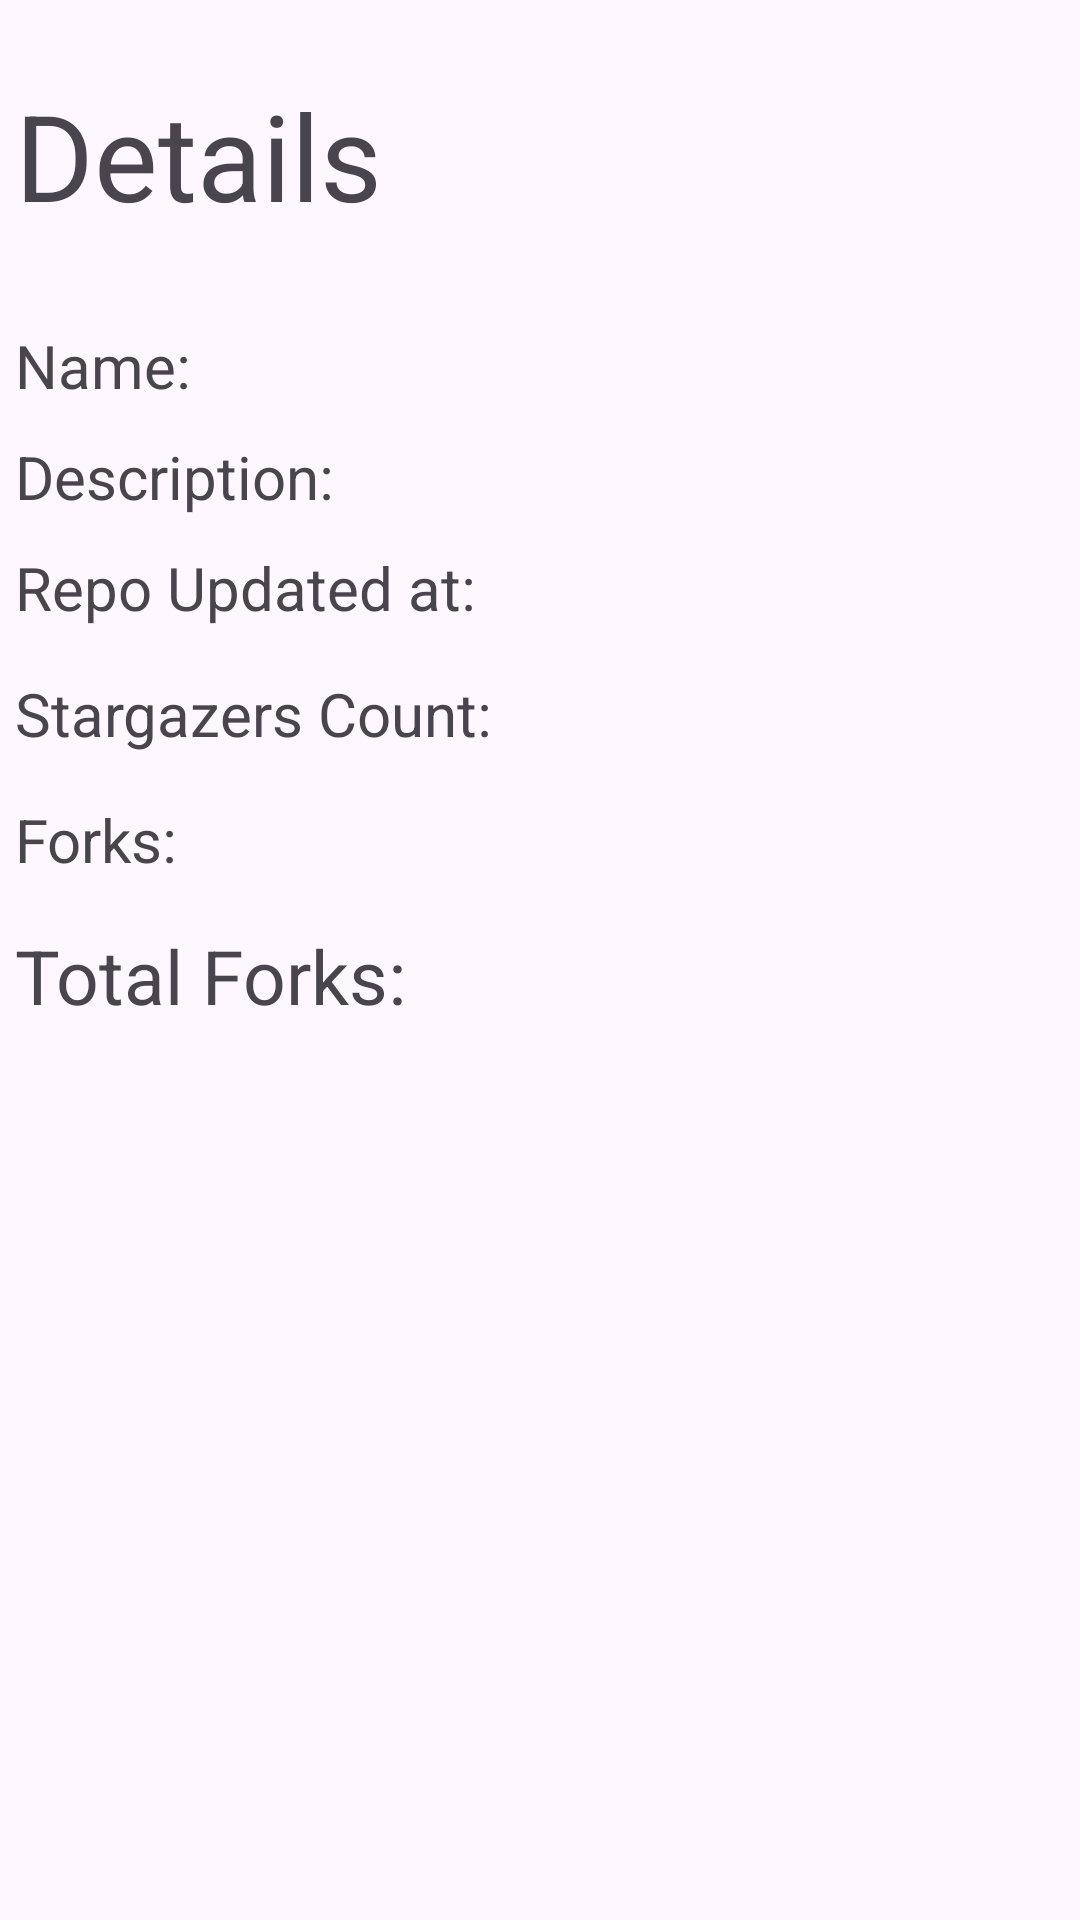

Layout XML and referenced resources for this Android screen:
<!-- AndroidManifest.xml: application theme Theme.FalguniSahaTakehome -->
<!-- res/layout/layout_user_detail_screen.xml -->
<?xml version="1.0" encoding="utf-8"?>
<LinearLayout xmlns:android="http://schemas.android.com/apk/res/android"
    android:layout_width="match_parent"
    android:layout_height="match_parent"
    android:orientation="vertical">

    <TextView
        android:id="@+id/title"
        android:layout_width="match_parent"
        android:layout_height="wrap_content"
        android:text="@string/details"
        android:layout_marginTop="@dimen/details_screen_common_top_margin"
        android:padding="@dimen/list_item_padding"
        android:textSize="@dimen/detail_screen_title_size"
        />

    <TextView
        android:id="@+id/name"
        android:layout_width="match_parent"
        android:layout_height="wrap_content"
        android:layout_marginTop="@dimen/details_screen_common_top_margin"
        android:padding="@dimen/list_item_padding"
        android:textSize="@dimen/detail_screen_common_text_size"
        android:text="@string/repo_name"
        />
    <TextView
        android:id="@+id/description"
        android:layout_width="match_parent"
        android:layout_height="wrap_content"
        android:padding="@dimen/detail_screen_item_padding"
        android:textSize="@dimen/detail_screen_common_text_size"
        android:text="@string/repo_description"
        />

    <TextView
        android:id="@+id/updated"
        android:layout_width="match_parent"
        android:layout_height="wrap_content"
        android:padding="@dimen/detail_screen_item_padding"
        android:textSize="@dimen/detail_screen_common_text_size"
        android:text="@string/repo_updated_at"
        />
    <TextView
        android:id="@+id/stargazersCount"
        android:layout_width="match_parent"
        android:layout_height="wrap_content"
        android:layout_marginTop="@dimen/detail_screen_item_padding"
        android:padding="@dimen/detail_screen_item_padding"
        android:textSize="@dimen/detail_screen_common_text_size"
        android:text="@string/repo_stargazers_count"
        />
    <TextView
        android:id="@+id/fork"
        android:layout_width="match_parent"
        android:layout_height="wrap_content"
        android:layout_marginTop="@dimen/detail_screen_item_padding"
        android:padding="@dimen/detail_screen_item_padding"
        android:textSize="@dimen/detail_screen_common_text_size"
        android:text="@string/repo_forks"
        />
    <TextView
        android:id="@+id/totalFork"
        android:layout_width="match_parent"
        android:layout_height="wrap_content"
        android:layout_marginTop="@dimen/detail_screen_item_padding"
        android:text="@string/repo_total_forks"
        android:padding="@dimen/detail_screen_item_padding"
        android:textSize="@dimen/detail_screen_fork_size"
        />
</LinearLayout>
<!-- resources referenced by this layout -->
<resources>
  <dimen name="detail_screen_common_text_size">20sp</dimen>
  <dimen name="detail_screen_fork_size">25sp</dimen>
  <dimen name="detail_screen_item_padding">5dp</dimen>
  <dimen name="detail_screen_title_size">40sp</dimen>
  <dimen name="details_screen_common_top_margin">20dp</dimen>
  <dimen name="list_item_padding">5dp</dimen>
  <string name="details">Details</string>
  <string name="repo_description">Description: </string>
  <string name="repo_forks">Forks: </string>
  <string name="repo_name">Name: </string>
  <string name="repo_stargazers_count">Stargazers Count: </string>
  <string name="repo_total_forks">Total Forks: </string>
  <string name="repo_updated_at">Repo Updated at: </string>
  <style name="Theme.FalguniSahaTakehome" parent="Base.Theme.FalguniSahaTakehome" />
  <style name="Base.Theme.FalguniSahaTakehome" parent="Theme.Material3.DayNight.NoActionBar">
          
          
      </style>
</resources>
